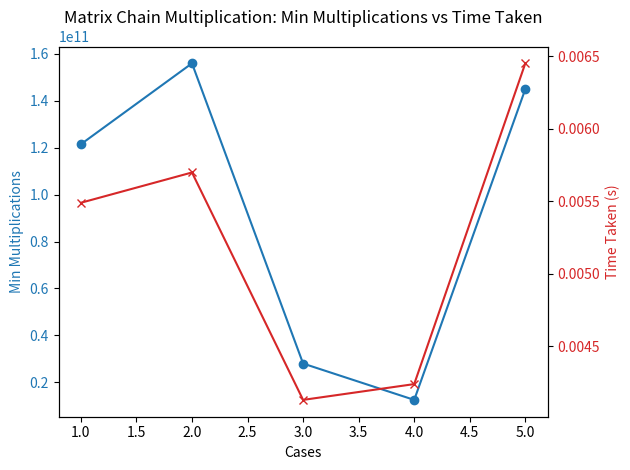

Reproduce this figure in Python.
import matplotlib.pyplot as plt

# Example output values for minimum number of multiplications and time taken (in seconds)
cases = [1, 2, 3, 4, 5]
min_multiplications = [121500000000, 156000000000, 28000000000, 12500000000, 145000000000]
time_taken = [0.005489, 0.005698, 0.004129, 0.004238, 0.006451]

# Create a figure with two subplots
fig, ax1 = plt.subplots()

# Plotting the minimum number of multiplications on the primary y-axis
color = 'tab:blue'
ax1.set_xlabel('Cases')
ax1.set_ylabel('Min Multiplications', color=color)
ax1.plot(cases, min_multiplications, color=color, marker='o', label='Min Multiplications')
ax1.tick_params(axis='y', labelcolor=color)

# Creating a secondary y-axis to plot time taken
ax2 = ax1.twinx()  
color = 'tab:red'
ax2.set_ylabel('Time Taken (s)', color=color)
ax2.plot(cases, time_taken, color=color, marker='x', label='Time Taken (s)')
ax2.tick_params(axis='y', labelcolor=color)

# Title and layout adjustments
plt.title('Matrix Chain Multiplication: Min Multiplications vs Time Taken')
fig.tight_layout()

# Show the plot
plt.show()
